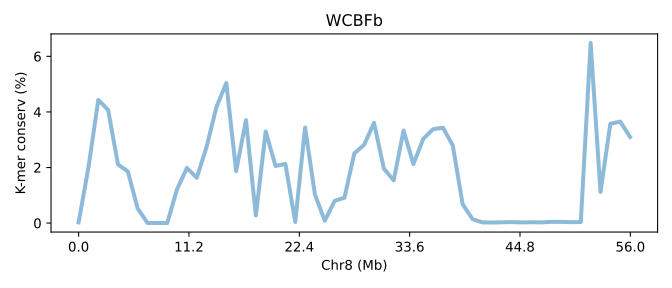

The file beside this chart, header and first rows:
SeqID	Chr8 (Mb)	K-mer conserv (%)	Group	Group_chrom
TKFBb.chr8	0.0	0.02461	0	0
TKFBb.chr8	0.01785	2	0	0
TKFBb.chr8	0.03569	4.433	0	0
TKFBb.chr8	0.05354	4.071	0	0
TKFBb.chr8	0.07139	2.108	0	0
TKFBb.chr8	0.08924	1.861	0	0
TKFBb.chr8	0.1071	0.526	0	0
TKFBb.chr8	0.1249	0.002567	0	0
TKFBb.chr8	0.1428	0.003333	0	0
TKFBb.chr8	0.1606	0.001627	0	0
TKFBb.chr8	0.1785	1.22	0	0
TKFBb.chr8	0.1963	1.984	0	0
TKFBb.chr8	0.2142	1.629	0	0
TKFBb.chr8	0.232	2.746	0	0
TKFBb.chr8	0.2499	4.179	0	0
TKFBb.chr8	0.2677	5.038	0	0
TKFBb.chr8	0.2856	1.872	0	0
TKFBb.chr8	0.3034	3.704	0	0
TKFBb.chr8	0.3212	0.2754	0	0
TKFBb.chr8	0.3391	3.297	0	0
TKFBb.chr8	0.3569	2.054	0	0
TKFBb.chr8	0.3748	2.13	0	0
TKFBb.chr8	0.3926	0.04073	0	0
TKFBb.chr8	0.4105	3.438	0	0
TKFBb.chr8	0.4283	1.028	0	0
TKFBb.chr8	0.4462	0.08262	0	0
TKFBb.chr8	0.464	0.7974	0	0
TKFBb.chr8	0.4819	0.9156	0	0
TKFBb.chr8	0.4997	2.509	0	0
TKFBb.chr8	0.5176	2.816	0	0
TKFBb.chr8	0.5354	3.608	0	0
TKFBb.chr8	0.5533	1.962	0	0
TKFBb.chr8	0.5711	1.537	0	0
TKFBb.chr8	0.589	3.33	0	0
TKFBb.chr8	0.6068	2.122	0	0
TKFBb.chr8	0.6246	3.029	0	0
TKFBb.chr8	0.6425	3.378	0	0
TKFBb.chr8	0.6603	3.433	0	0
TKFBb.chr8	0.6782	2.794	0	0
TKFBb.chr8	0.696	0.6814	0	0
TKFBb.chr8	0.7139	0.1429	0	0
TKFBb.chr8	0.7317	0.02662	0	0
TKFBb.chr8	0.7496	0.02014	0	0
TKFBb.chr8	0.7674	0.02855	0	0
TKFBb.chr8	0.7853	0.03463	0	0
TKFBb.chr8	0.8031	0.02387	0	0
TKFBb.chr8	0.821	0.03012	0	0
TKFBb.chr8	0.8388	0.02394	0	0
TKFBb.chr8	0.8567	0.04442	0	0
TKFBb.chr8	0.8745	0.04339	0	0
TKFBb.chr8	0.8924	0.03342	0	0
TKFBb.chr8	0.9102	0.03745	0	0
TKFBb.chr8	0.928	6.483	0	0
TKFBb.chr8	0.9459	1.118	0	0
TKFBb.chr8	0.9637	3.572	0	0
TKFBb.chr8	0.9816	3.653	0	0
TKFBb.chr8	0.9994	3.1	0	0
